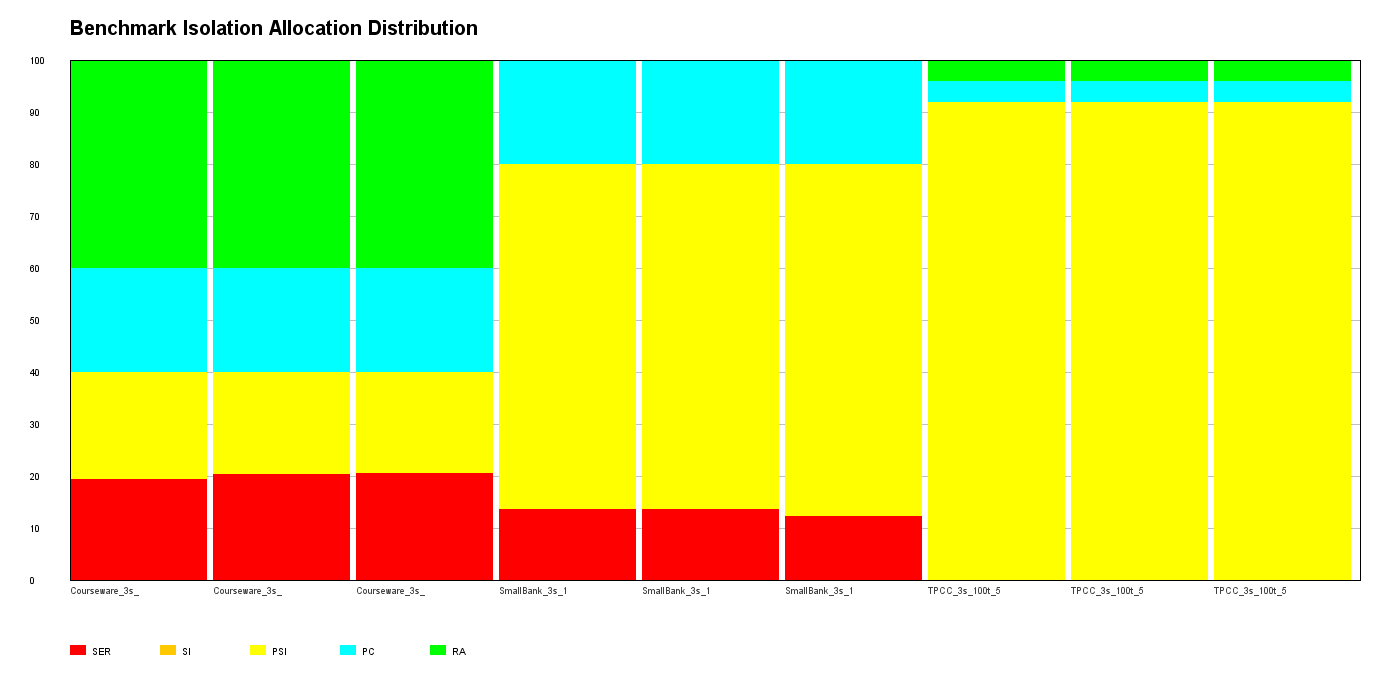

The file beside this chart, header and first rows:
file, SER, SI, PSI, PC, RA
Courseware_3s_100t_50k_1.json, 19.33, 0.00, 20.67, 20.00, 40.00
Courseware_3s_100t_50k_2.json, 20.33, 0.00, 19.67, 20.00, 40.00
Courseware_3s_100t_50k_3.json, 20.67, 0.00, 19.33, 20.00, 40.00
SmallBank_3s_100t_50k_1.json, 13.67, 0.00, 66.33, 20.00, 0.00
SmallBank_3s_100t_50k_2.json, 13.67, 0.00, 66.33, 20.00, 0.00
SmallBank_3s_100t_50k_3.json, 12.33, 0.00, 67.67, 20.00, 0.00
TPCC_3s_100t_50k_1.json, 0.00, 0.00, 92.00, 4.00, 4.00
TPCC_3s_100t_50k_2.json, 0.00, 0.00, 92.00, 4.00, 4.00
TPCC_3s_100t_50k_3.json, 0.00, 0.00, 92.00, 4.00, 4.00
